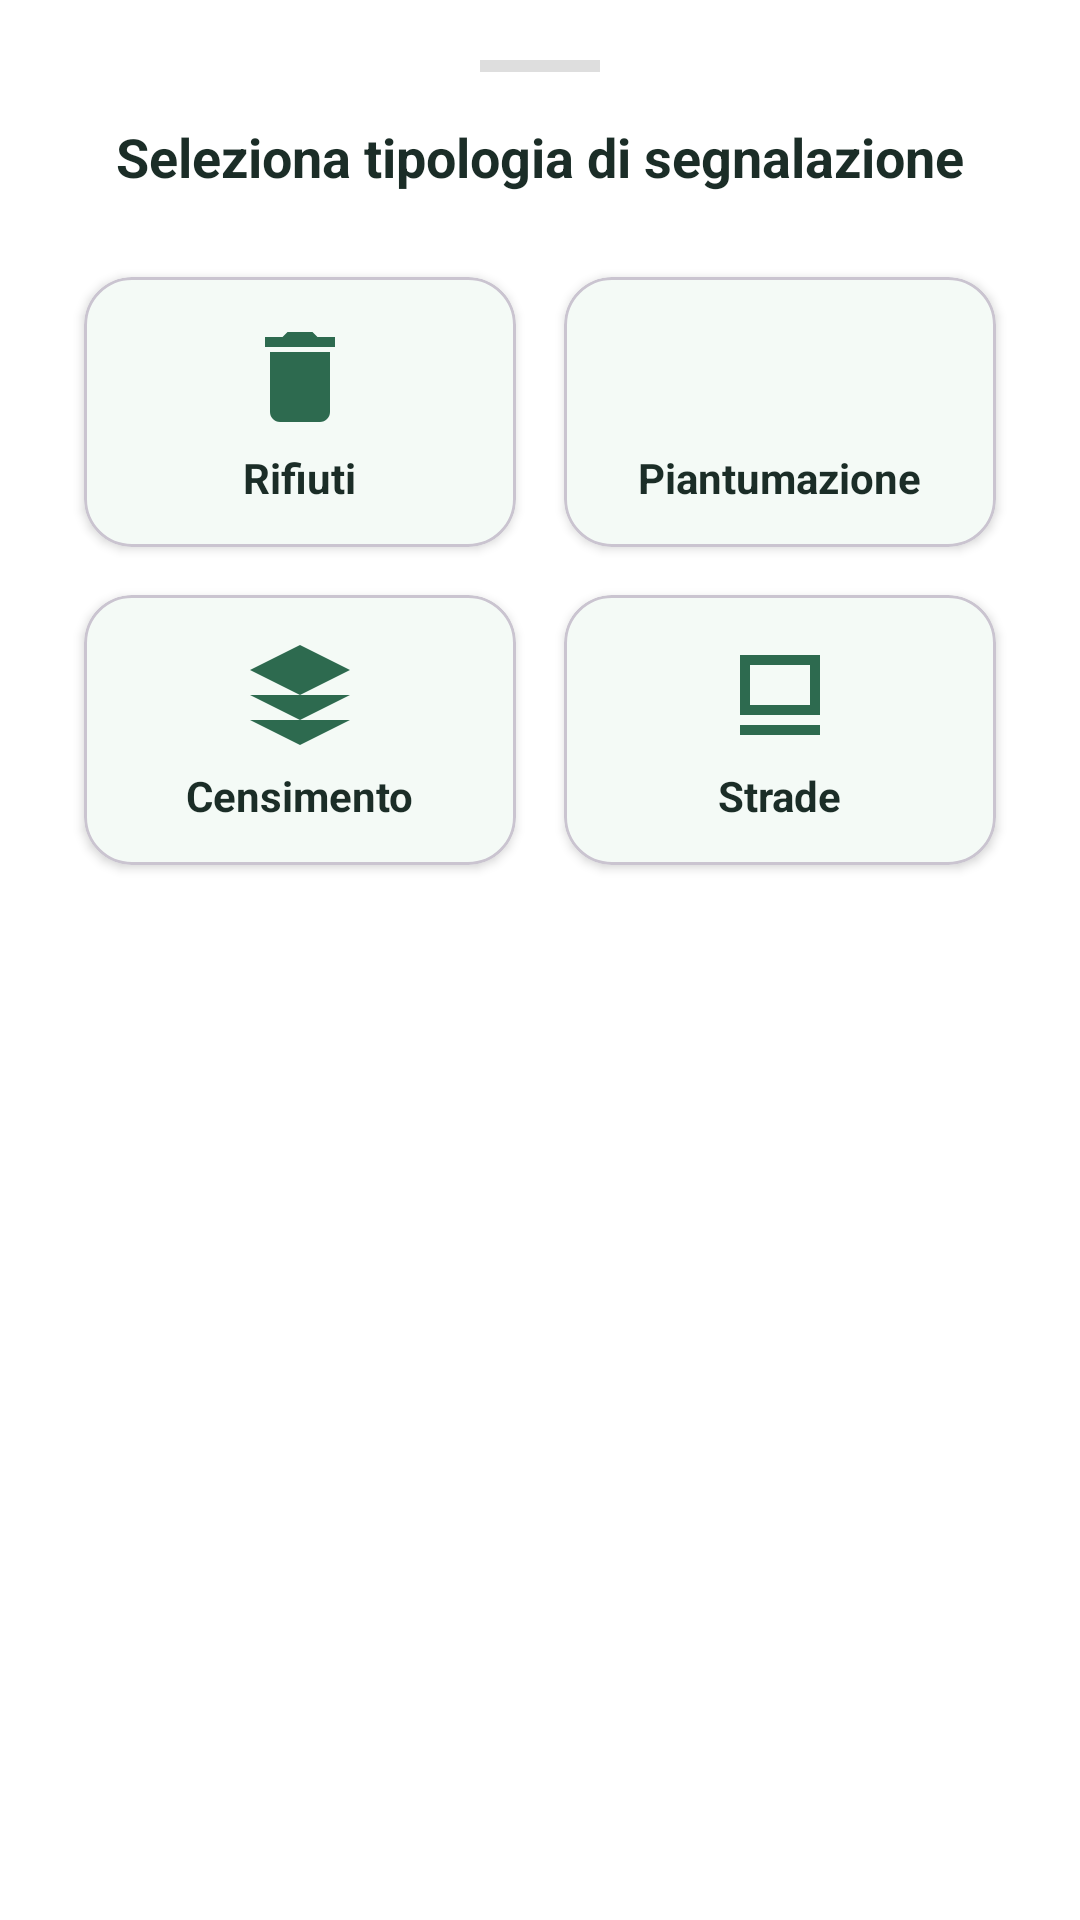

Android layout source for this screen:
<!-- AndroidManifest.xml: application theme Theme.Geodumb -->
<!-- res/layout/dialog_report_type.xml -->
<?xml version="1.0" encoding="utf-8"?>
<LinearLayout xmlns:android="http://schemas.android.com/apk/res/android"
    xmlns:app="http://schemas.android.com/apk/res-auto"
    android:layout_width="match_parent"
    android:layout_height="wrap_content"
    android:orientation="vertical"
    android:background="#FFFFFF"
    android:padding="20dp"
    android:elevation="8dp">

    
    <View
        android:layout_width="40dp"
        android:layout_height="4dp"
        android:layout_gravity="center"
        android:background="#DEDEDE"
        android:layout_marginBottom="16dp" />

    <TextView
        android:layout_width="match_parent"
        android:layout_height="wrap_content"
        android:text="Seleziona tipologia di segnalazione"
        android:textSize="18sp"
        android:textStyle="bold"
        android:textColor="#1B2D27"
        android:gravity="center"
        android:layout_marginBottom="20dp" />

    
    <GridLayout
        android:layout_width="match_parent"
        android:layout_height="wrap_content"
        android:columnCount="2"
        android:rowCount="2">

        
        <com.google.android.material.card.MaterialCardView
            android:id="@+id/card_rifiuti"
            android:layout_width="0dp"
            android:layout_height="90dp"
            android:layout_columnWeight="1"
            android:layout_margin="8dp"
            app:cardCornerRadius="16dp"
            app:cardElevation="2dp"
            android:clickable="true"
            android:focusable="true"
            android:backgroundTint="#F4FAF6">

            <LinearLayout
                android:layout_width="match_parent"
                android:layout_height="match_parent"
                android:orientation="vertical"
                android:gravity="center">

                <ImageView
                    android:layout_width="40dp"
                    android:layout_height="40dp"
                    android:src="@drawable/ic_trash"
                    app:tint="#2D6A4F" />

                <TextView
                    android:layout_width="wrap_content"
                    android:layout_height="wrap_content"
                    android:text="Rifiuti"
                    android:textColor="#1B2D27"
                    android:textSize="14sp"
                    android:textStyle="bold"
                    android:layout_marginTop="4dp" />
            </LinearLayout>
        </com.google.android.material.card.MaterialCardView>

        
        <com.google.android.material.card.MaterialCardView
            android:id="@+id/card_piantumazione"
            android:layout_width="0dp"
            android:layout_height="90dp"
            android:layout_columnWeight="1"
            android:layout_margin="8dp"
            app:cardCornerRadius="16dp"
            app:cardElevation="2dp"
            android:clickable="true"
            android:focusable="true"
            android:backgroundTint="#F4FAF6">

            <LinearLayout
                android:layout_width="match_parent"
                android:layout_height="match_parent"
                android:orientation="vertical"
                android:gravity="center">

                <ImageView
                    android:layout_width="40dp"
                    android:layout_height="40dp"
                    android:src="@drawable/ic_tree"
                    app:tint="#2D6A4F" />

                <TextView
                    android:layout_width="wrap_content"
                    android:layout_height="wrap_content"
                    android:text="Piantumazione"
                    android:textColor="#1B2D27"
                    android:textSize="14sp"
                    android:textStyle="bold"
                    android:layout_marginTop="4dp" />
            </LinearLayout>
        </com.google.android.material.card.MaterialCardView>

        
        <com.google.android.material.card.MaterialCardView
            android:id="@+id/card_censimento"
            android:layout_width="0dp"
            android:layout_height="90dp"
            android:layout_columnWeight="1"
            android:layout_margin="8dp"
            app:cardCornerRadius="16dp"
            app:cardElevation="2dp"
            android:clickable="true"
            android:focusable="true"
            android:backgroundTint="#F4FAF6">

            <LinearLayout
                android:layout_width="match_parent"
                android:layout_height="match_parent"
                android:orientation="vertical"
                android:gravity="center">

                <ImageView
                    android:layout_width="40dp"
                    android:layout_height="40dp"
                    android:src="@drawable/ic_building"
                    app:tint="#2D6A4F" />

                <TextView
                    android:layout_width="wrap_content"
                    android:layout_height="wrap_content"
                    android:text="Censimento"
                    android:textColor="#1B2D27"
                    android:textSize="14sp"
                    android:textStyle="bold"
                    android:layout_marginTop="4dp" />
            </LinearLayout>
        </com.google.android.material.card.MaterialCardView>

        
        <com.google.android.material.card.MaterialCardView
            android:id="@+id/card_strade"
            android:layout_width="0dp"
            android:layout_height="90dp"
            android:layout_columnWeight="1"
            android:layout_margin="8dp"
            app:cardCornerRadius="16dp"
            app:cardElevation="2dp"
            android:clickable="true"
            android:focusable="true"
            android:backgroundTint="#F4FAF6">

            <LinearLayout
                android:layout_width="match_parent"
                android:layout_height="match_parent"
                android:orientation="vertical"
                android:gravity="center">

                <ImageView
                    android:layout_width="40dp"
                    android:layout_height="40dp"
                    android:src="@drawable/ic_road"
                    app:tint="#2D6A4F" />

                <TextView
                    android:layout_width="wrap_content"
                    android:layout_height="wrap_content"
                    android:text="Strade"
                    android:textColor="#1B2D27"
                    android:textSize="14sp"
                    android:textStyle="bold"
                    android:layout_marginTop="4dp" />
            </LinearLayout>
        </com.google.android.material.card.MaterialCardView>

    </GridLayout>

</LinearLayout>
<!-- resources referenced by this layout -->
<resources>
  <!-- drawable ic_building (drawable) -->
  <vector xmlns:android="http://schemas.android.com/apk/res/android"
      android:width="24dp"
      android:height="24dp"
      android:viewportWidth="24"
      android:viewportHeight="24">
      <path
          android:fillColor="#2D6A4F"
          android:pathData="M12,2L2,7l10,5 10,-5 -10,-5zM2,17l10,5 10,-5M2,12l10,5 10,-5"/>
  </vector>
  <!-- drawable ic_road (drawable) -->
  <vector xmlns:android="http://schemas.android.com/apk/res/android"
      android:width="24dp"
      android:height="24dp"
      android:viewportWidth="24"
      android:viewportHeight="24">
      <path
          android:fillColor="#2D6A4F"
          android:pathData="M4,16h16V4H4v12zM18,6v8H6V6h12zM4,18h16v2H4z"/>
  </vector>
  <!-- drawable ic_trash (drawable) -->
  <vector xmlns:android="http://schemas.android.com/apk/res/android"
      android:width="24dp"
      android:height="24dp"
      android:viewportWidth="24"
      android:viewportHeight="24">
      <path
          android:fillColor="#2D6A4F"
          android:pathData="M6,19c0,1.1 0.9,2 2,2h8c1.1,0 2,-0.9 2,-2V7H6v12zM19,4h-3.5l-1,-1h-5l-1,1H5v2h14V4z"/>
  </vector>
  <style name="Theme.Geodumb" parent="Base.Theme.Geodumb" />
  <style name="Base.Theme.Geodumb" parent="Theme.Material3.DayNight.NoActionBar">
          
          
      </style>
</resources>
